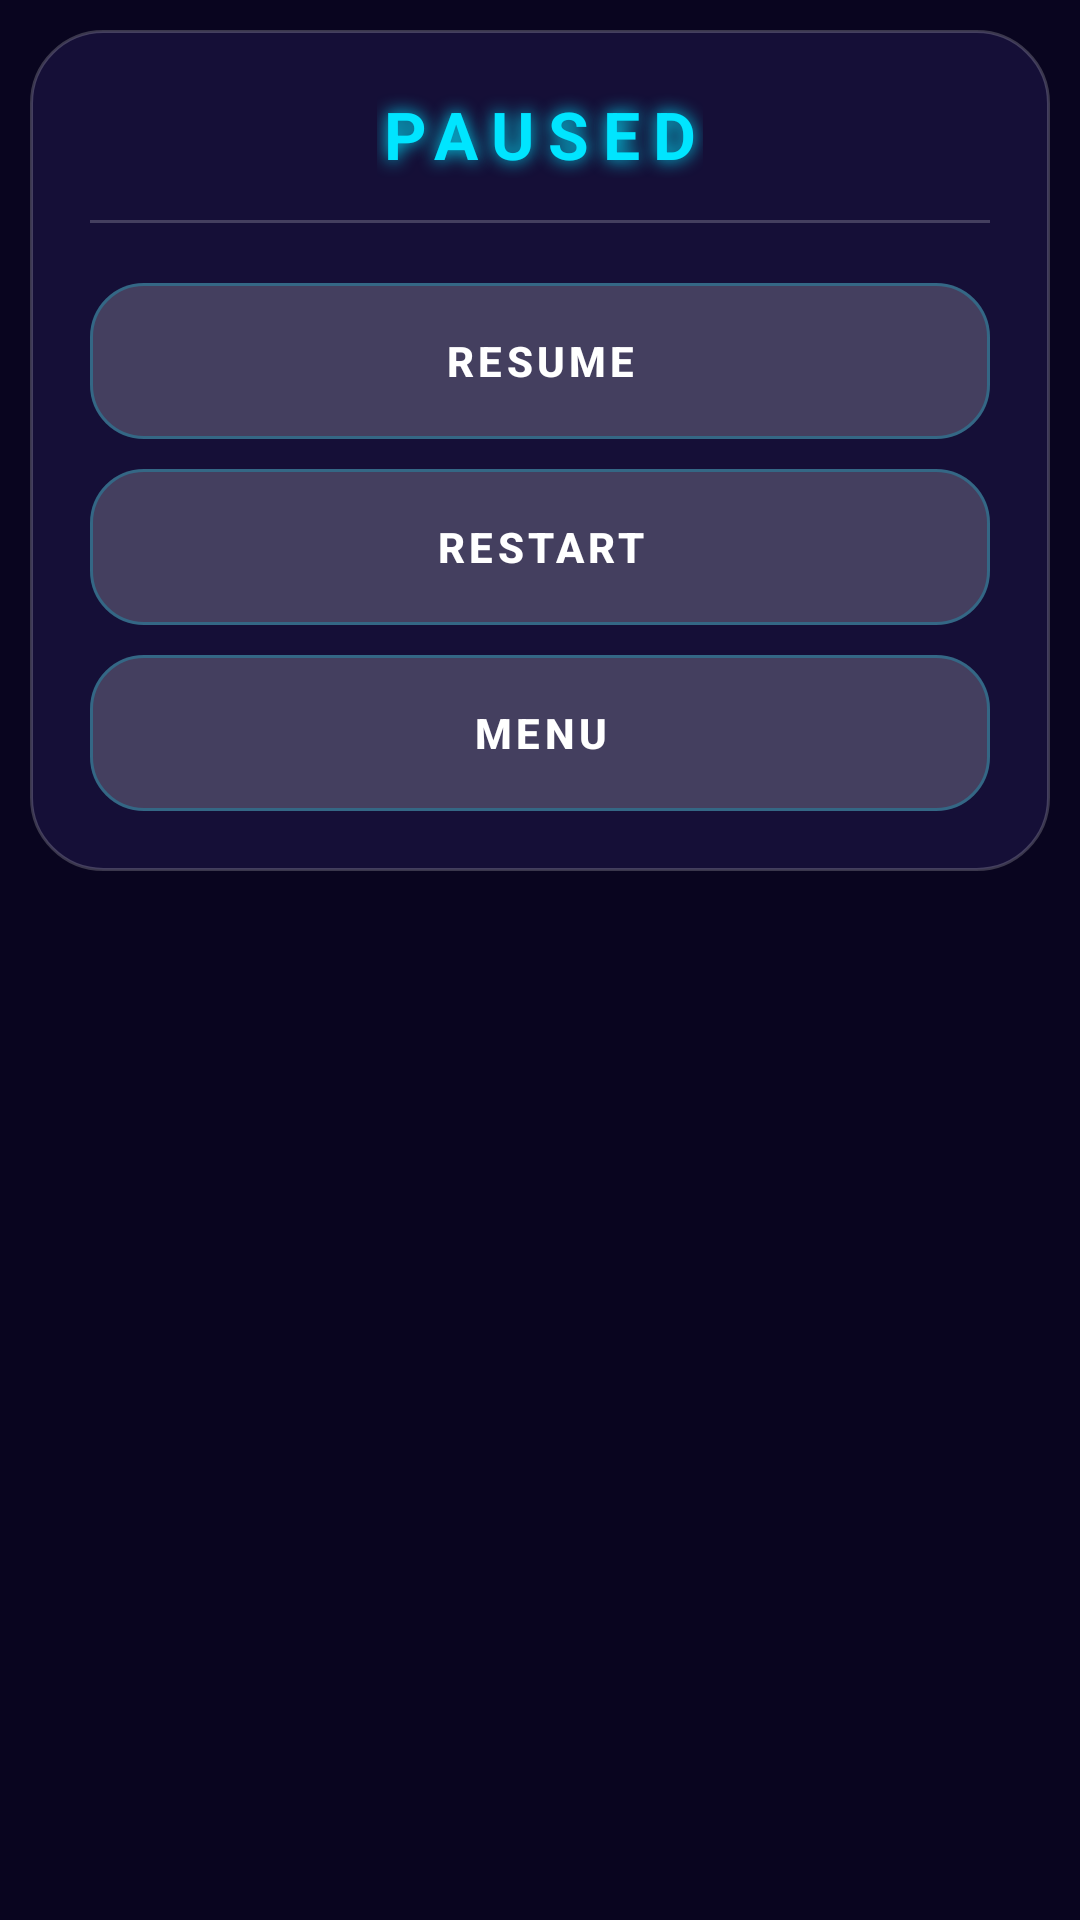

Android layout source for this screen:
<!-- AndroidManifest.xml: application theme Theme.Grand6Csno -->
<!-- res/layout/dialog_pause.xml -->
<?xml version="1.0" encoding="utf-8"?>
<RelativeLayout xmlns:android="http://schemas.android.com/apk/res/android"
    android:layout_width="match_parent"
    android:layout_height="wrap_content"
    android:padding="@dimen/gap_s">

    <LinearLayout
        android:id="@+id/pause_card"
        android:layout_width="match_parent"
        android:layout_height="wrap_content"
        android:background="@drawable/bg_dialog_card"
        android:orientation="vertical"
        android:padding="@dimen/gap_l">

        <TextView
            android:id="@+id/pause_title"
            android:layout_width="wrap_content"
            android:layout_height="wrap_content"
            android:layout_gravity="center_horizontal"
            android:letterSpacing="0.2"
            android:shadowColor="@color/cyber_cyan"
            android:shadowDx="0"
            android:shadowDy="0"
            android:shadowRadius="14"
            android:text="@string/dialog_pause_title"
            android:textAppearance="@style/TextAppearance.App.Headline"
            android:textColor="@color/cyber_cyan" />

        <View
            android:layout_width="match_parent"
            android:layout_height="1dp"
            android:layout_marginTop="@dimen/gap_m"
            android:background="@color/stroke_white_soft"
            android:importantForAccessibility="no" />

        <com.google.android.material.button.MaterialButton
            android:id="@+id/pause_resume"
            style="@style/Widget.App.Button.Dialog"
            android:layout_width="match_parent"
            android:layout_marginTop="@dimen/gap_l"
            android:text="@string/cta_resume" />

        <com.google.android.material.button.MaterialButton
            android:id="@+id/pause_restart"
            style="@style/Widget.App.Button.Dialog"
            android:layout_width="match_parent"
            android:layout_marginTop="@dimen/gap_s"
            android:text="@string/cta_restart" />

        <com.google.android.material.button.MaterialButton
            android:id="@+id/pause_menu"
            style="@style/Widget.App.Button.Dialog"
            android:layout_width="match_parent"
            android:layout_marginTop="@dimen/gap_s"
            android:text="@string/cta_menu" />

    </LinearLayout>

</RelativeLayout>
<!-- resources referenced by this layout -->
<resources>
  <color name="cyber_cyan">#FF00E5FF</color>
  <color name="stroke_white_soft">#33FFFFFF</color>
  <dimen name="gap_l">20dp</dimen>
  <dimen name="gap_m">14dp</dimen>
  <dimen name="gap_s">10dp</dimen>
  <!-- drawable bg_dialog_card (drawable) -->
  <?xml version="1.0" encoding="utf-8"?>
  <shape xmlns:android="http://schemas.android.com/apk/res/android" android:shape="rectangle">
      <solid android:color="#F2171038" />
      <stroke android:width="1dp" android:color="#33FFFFFF" />
      <corners android:radius="24dp" />
  </shape>
  <string name="cta_menu">MENU</string>
  <string name="cta_restart">RESTART</string>
  <string name="cta_resume">RESUME</string>
  <string name="dialog_pause_title">PAUSED</string>
  <style name="TextAppearance.App.Headline" parent="TextAppearance.Material3.HeadlineMedium">
          <item name="android:textSize">@dimen/text_headline</item>
          <item name="android:textStyle">bold</item>
          <item name="android:letterSpacing">0.03</item>
          <item name="android:textColor">@color/text_primary</item>
      </style>
  <style name="Widget.App.Button.Dialog" parent="Widget.App.Button.Secondary">
          <item name="android:layout_height">@dimen/btn_dialog_height</item>
          <item name="android:minHeight">@dimen/btn_dialog_height</item>
          <item name="android:textSize">@dimen/text_body</item>
          <item name="cornerRadius">@dimen/radius_m</item>
      </style>
  <dimen name="text_headline">22sp</dimen>
  <color name="text_primary">#FFFFFFFF</color>
  <dimen name="btn_dialog_height">52dp</dimen>
  <dimen name="text_body">14sp</dimen>
  <dimen name="radius_m">18dp</dimen>
  <color name="neon_pink">#FFFF00D6</color>
  <color name="midnight_navy">#FF09051F</color>
  <color name="luxury_gold">#FFFFD700</color>
  <color name="deep_violet">#FF171038</color>
  <color name="violet_shadow">#FF120826</color>
  <color name="text_secondary">#B3FFFFFF</color>
  <color name="stroke_light">#2EFFFFFF</color>
  <color name="siren_red">#FFFF2D55</color>
  <style name="TextAppearance.App.Display" parent="TextAppearance.Material3.DisplaySmall">
          <item name="android:textSize">@dimen/text_display</item>
          <item name="android:textStyle">bold</item>
          <item name="android:letterSpacing">0.04</item>
          <item name="android:textColor">@color/text_primary</item>
      </style>
  <style name="TextAppearance.App.Title" parent="TextAppearance.Material3.TitleMedium">
          <item name="android:textSize">@dimen/text_title</item>
          <item name="android:textStyle">bold</item>
          <item name="android:textColor">@color/text_primary</item>
      </style>
  <style name="TextAppearance.App.Body" parent="TextAppearance.Material3.BodyLarge">
          <item name="android:textSize">@dimen/text_body</item>
          <item name="android:textColor">@color/text_secondary</item>
      </style>
  <style name="TextAppearance.App.Label" parent="TextAppearance.Material3.LabelSmall">
          <item name="android:textSize">@dimen/text_caption</item>
          <item name="android:letterSpacing">0.22</item>
          <item name="android:textAllCaps">true</item>
          <item name="android:textColor">@color/text_muted</item>
      </style>
  <dimen name="btn_secondary_height">48dp</dimen>
  <color name="fill_white_soft">#33FFFFFF</color>
  <dimen name="stroke_thin">1dp</dimen>
  <color name="stroke_cyan_soft">#3D00E5FF</color>
  <dimen name="text_label">12sp</dimen>
  <dimen name="radius_s">14dp</dimen>
  <color name="ripple_light">#66FFFFFF</color>
  <dimen name="btn_icon_size">24dp</dimen>
  <dimen name="gap_xs">6dp</dimen>
  <dimen name="text_display">32sp</dimen>
  <dimen name="text_title">17sp</dimen>
  <dimen name="text_caption">11sp</dimen>
  <color name="text_muted">#8CFFFFFF</color>
  <dimen name="text_button">18sp</dimen>
  <dimen name="radius_l">20dp</dimen>
</resources>
